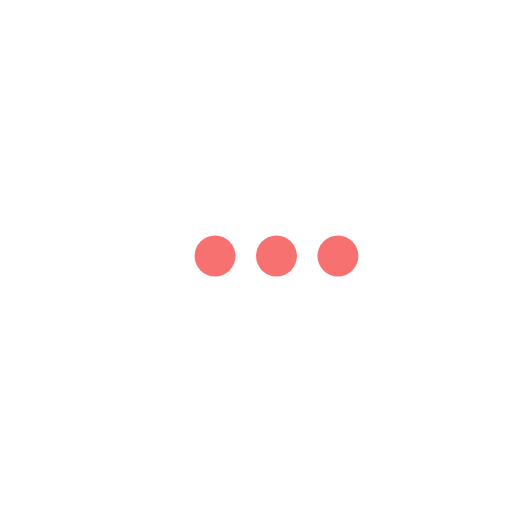
t = 0.00 s
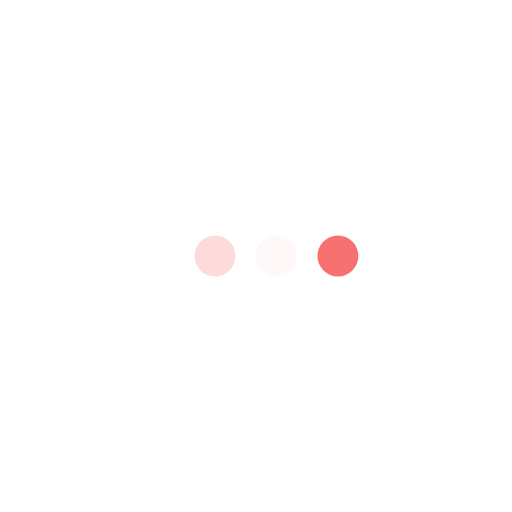
t = 0.23 s
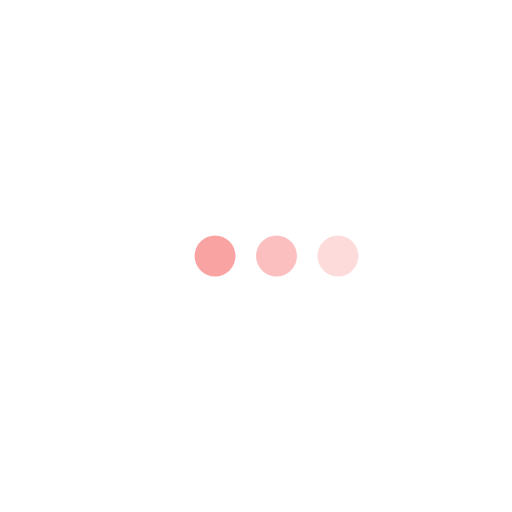
t = 0.43 s
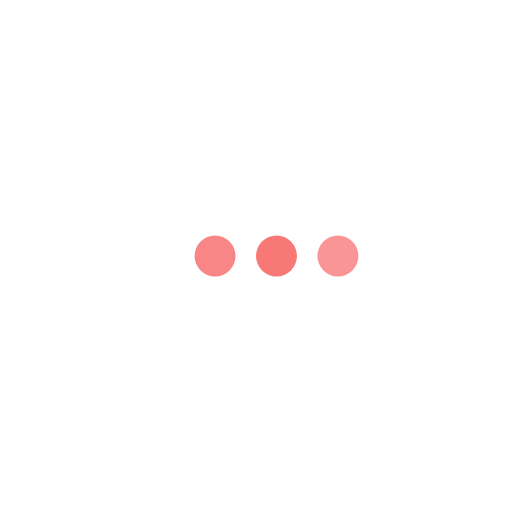
t = 0.68 s
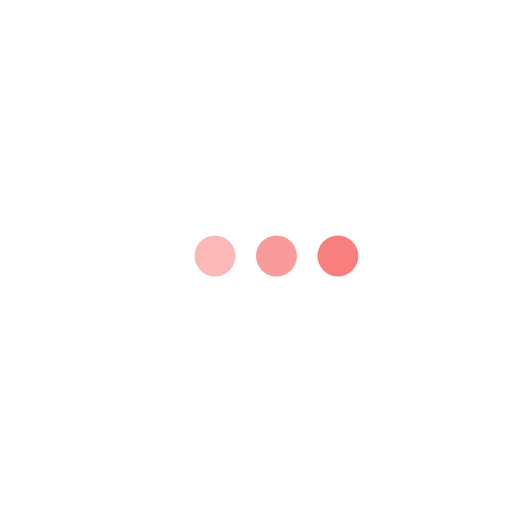
t = 0.85 s
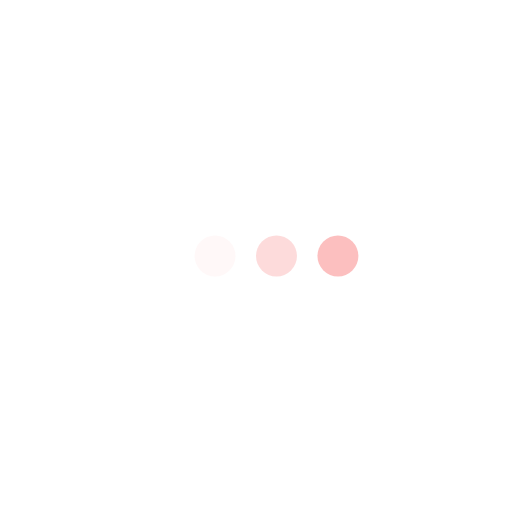
t = 1.08 s

The animated SVG that drew these frames (rendered in a browser with its animation timeline set to each time). Animation: 3 SMIL elements (animate=3); one cycle of 1.30 s, repeats indefinitely.

<svg version="1.1" id="L4" xmlns="http://www.w3.org/2000/svg" xmlns:xlink="http://www.w3.org/1999/xlink" x="0px" y="0px"
  viewBox="0 0 100 100" enable-background="new 0 0 0 0" xml:space="preserve">
  <circle fill="#F87171" stroke="none" cx="42" cy="50" r="4">
    <animate
      attributeName="opacity"
      dur="1s"
      values="0;1;0"
      repeatCount="indefinite"
      begin="0.1"/>    
  </circle>
  <circle fill="#F87171" stroke="none" cx="54" cy="50" r="4">
    <animate
      attributeName="opacity"
      dur="1s"
      values="0;1;0"
      repeatCount="indefinite" 
      begin="0.2"/>       
  </circle>
  <circle fill="#F87171" stroke="none" cx="66" cy="50" r="4">
    <animate
      attributeName="opacity"
      dur="1s"
      values="0;1;0"
      repeatCount="indefinite" 
      begin="0.3"/>     
  </circle>
</svg>
